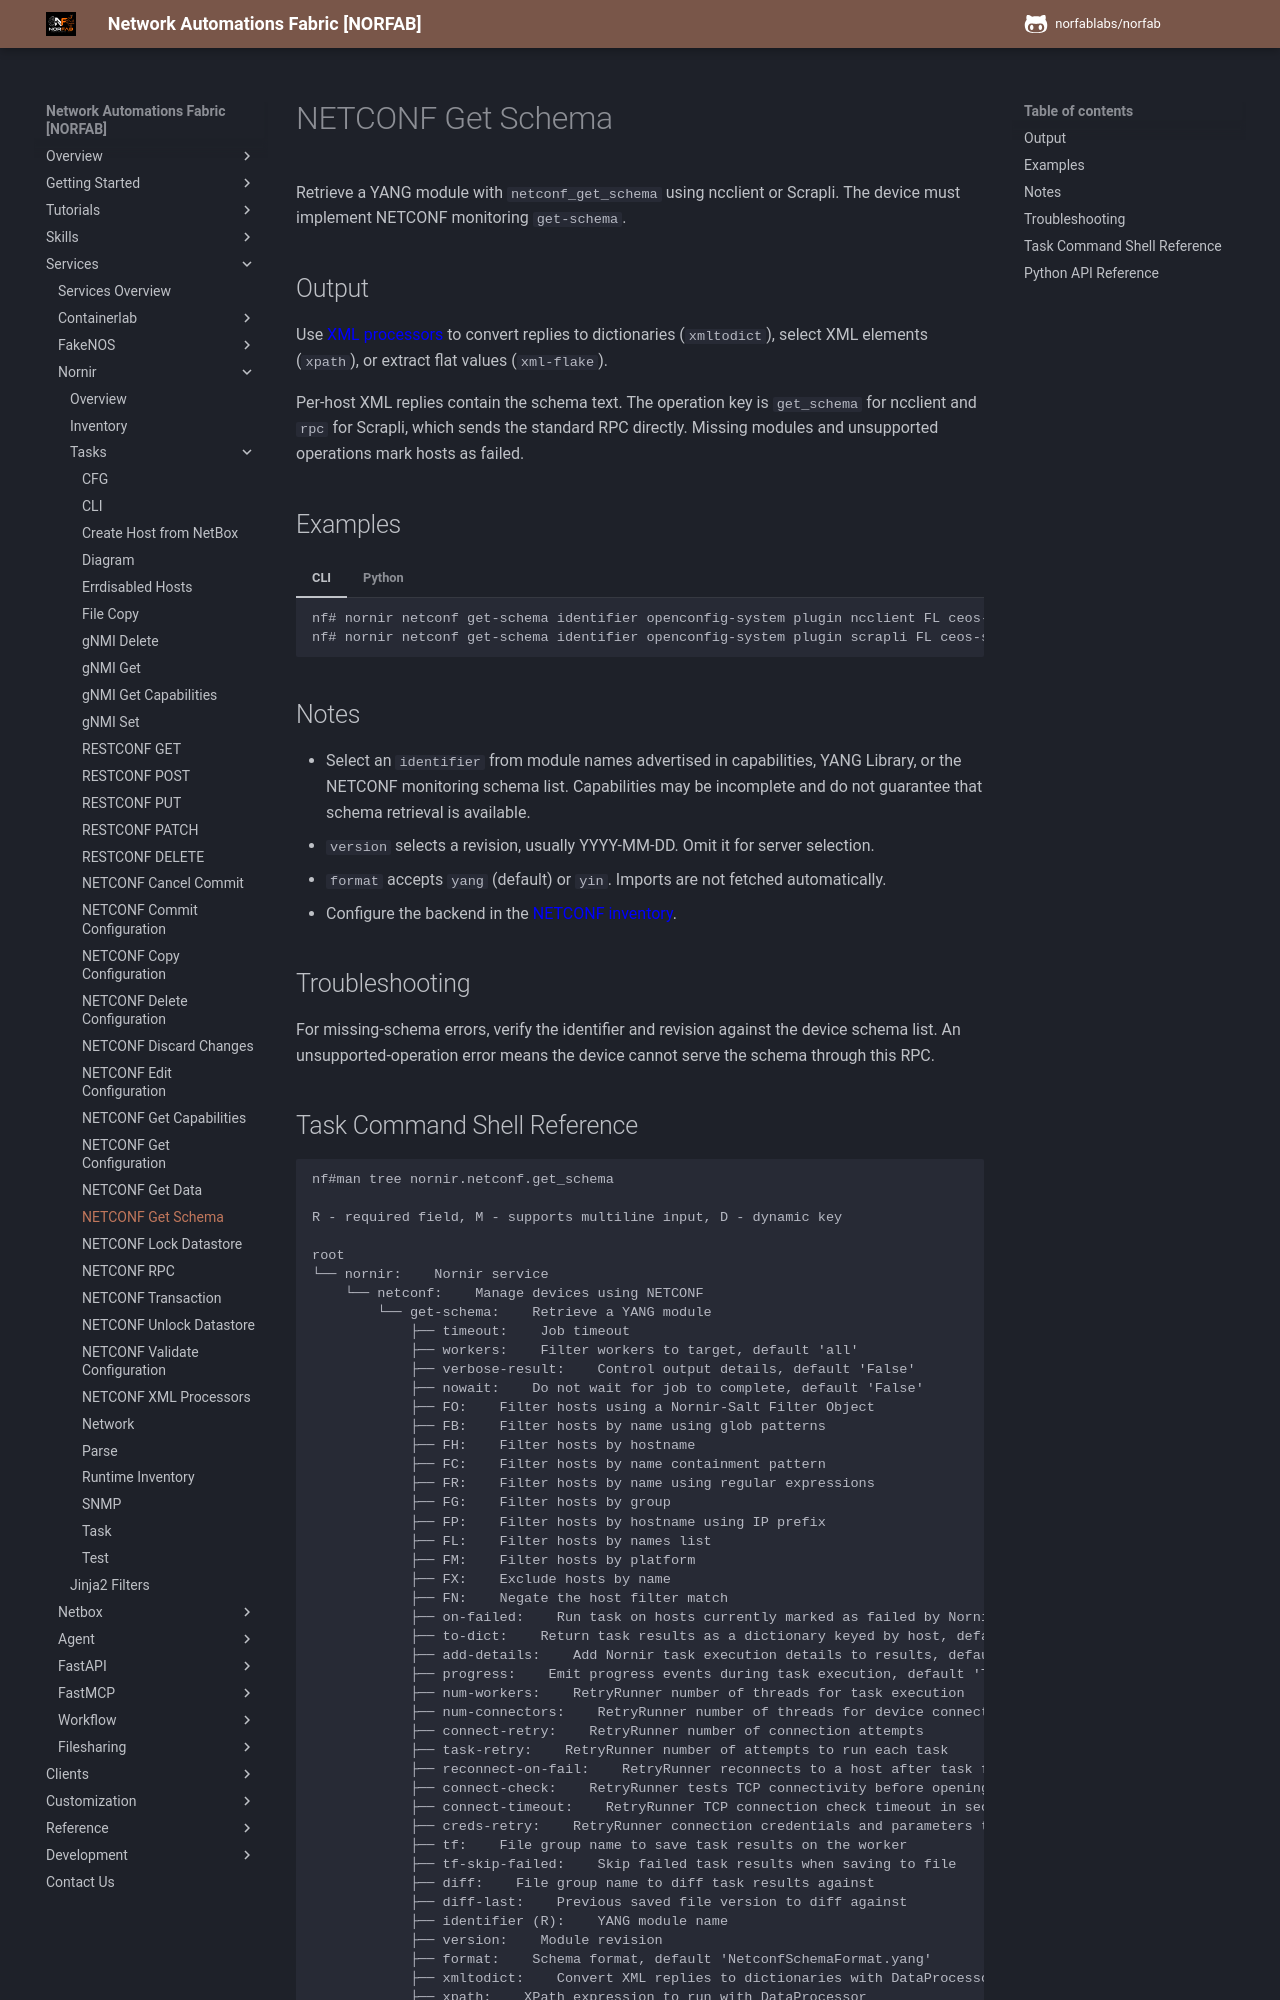

repository: norfablabs/NORFAB · page: workers/nornir/services_nornir_service_tasks_netconf_get_schema/index.html · generator: mkdocs

# NETCONF Get Schema

Retrieve a YANG module with `netconf_get_schema` using ncclient or Scrapli.
The device must implement NETCONF monitoring `get-schema`.

## Output

Use [XML processors](services_nornir_service_tasks_netconf_processors.md) to convert replies to
dictionaries (`xmltodict`), select XML elements (`xpath`), or extract flat
values (`xml-flake`).

Per-host XML replies contain the schema text. The operation key is `get_schema`
for ncclient and `rpc` for Scrapli, which sends the standard RPC directly.
Missing modules and unsupported operations mark hosts as failed.

## Examples

=== "CLI"

    ```text
    nf# nornir netconf get-schema identifier openconfig-system plugin ncclient FL ceos-spine-1
    nf# nornir netconf get-schema identifier openconfig-system plugin scrapli FL ceos-spine-1
    ```

=== "Python"

    ```python
    from norfab.core.nfapi import NorFab

    with NorFab(inventory="inventory.yaml") as nf:
        client = nf.make_client()
        result = client.run_job(
            "nornir", "netconf_get_schema",
            kwargs={"identifier": "openconfig-system", "plugin": "scrapli",
                    "FL": ["ceos-spine-1"]},
        )
        print(result)
    ```

## Notes

- Select an `identifier` from module names advertised in capabilities, YANG
  Library, or the NETCONF monitoring schema list. Capabilities may be incomplete
  and do not guarantee that schema retrieval is available.
- `version` selects a revision, usually YYYY-MM-DD. Omit it for server selection.
- `format` accepts `yang` (default) or `yin`. Imports are not fetched automatically.
- Configure the backend in the [NETCONF inventory](services_nornir_service_inventory.md#netconf-connection-inventory).

## Troubleshooting

For missing-schema errors, verify the identifier and revision against the device
schema list. An unsupported-operation error means the device cannot serve the
schema through this RPC.
